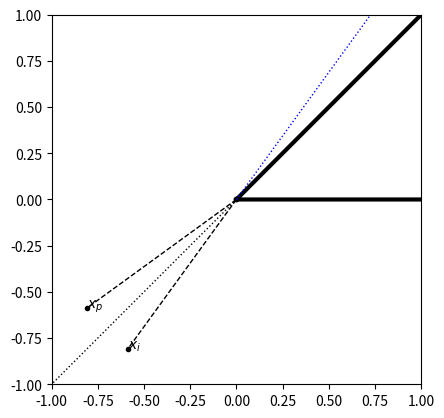

The script that saved this image:
import matplotlib.pyplot as plt
import numpy as np

n = 0.25
phip = 4/5*np.pi
dphip = (n - 1)*np.pi + phip
phii = phip - 2*dphip
phivalid = n*np.pi + dphip

xp = np.cos(-phip)
yp = np.sin(-phip)

xi = np.cos(-phii)
yi = np.sin(-phii)

plt.figure()
plt.plot([0, xp], [0, yp], marker='.', linewidth=1, c='k', linestyle='--')
plt.text(xp, yp, r'$x_p$')
plt.plot([4*np.cos(n*np.pi), 0, 4], [4*np.sin(n*np.pi), 0, 0], linewidth=3, c='k', linestyle='-')
plt.plot([0, 4*np.cos((n - 1)*np.pi)], [0, 4*np.sin((n - 1)*np.pi)], linewidth=1, c='k', linestyle=':')
plt.plot([0, xi], [0, yi], marker='.', linewidth=1, c='k', linestyle='--')
plt.text(xi, yi, r'$x_i$')
plt.plot([0, 4*np.cos(phivalid)], [0, 4*np.sin(phivalid)], linewidth=1, c='blue', linestyle=':')
plt.xlim(-1, 1)
plt.ylim(-1, 1)
plt.gca().set_aspect('equal')
plt.show()
